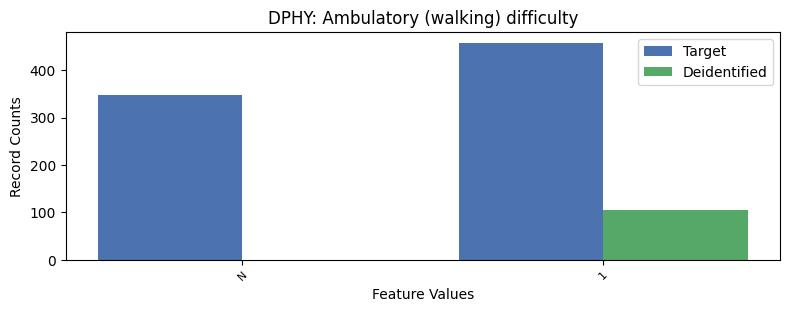

The data file committed next to this chart (first rows):
, DPHY, count_target, count_deidentified
0, 2, 6829, 141.0
1, 1, 458, 105.0
2, -1, 347, 0.0
